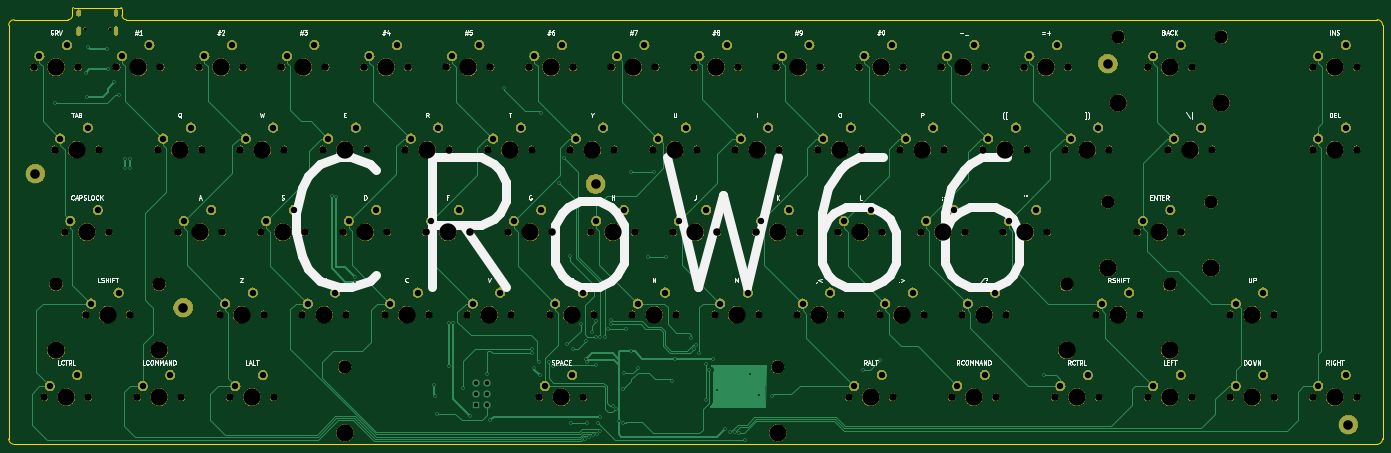
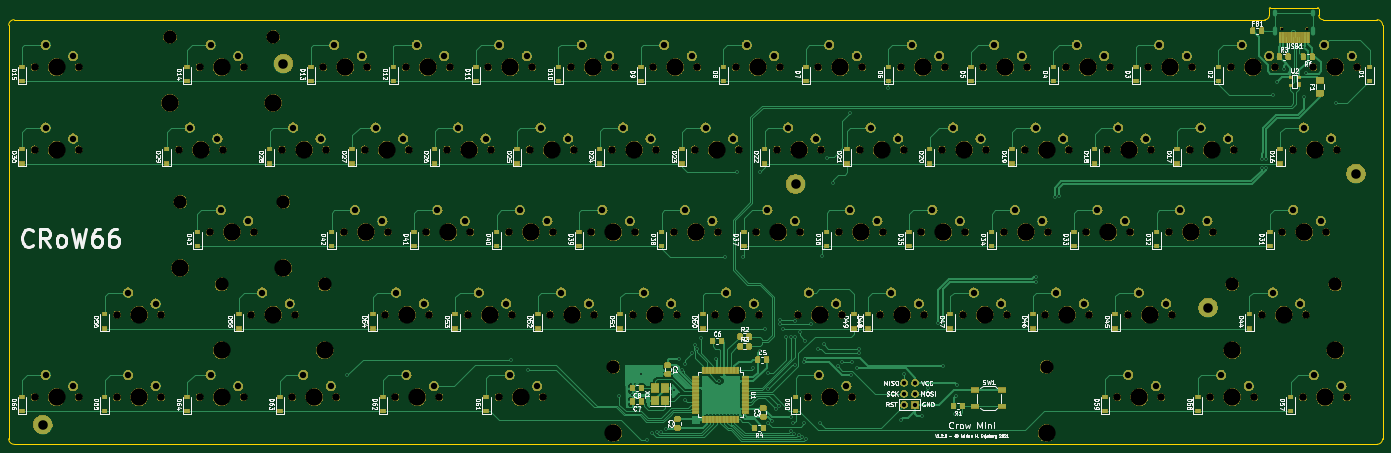
Circuit board: 9 layer files. Board 317.2 x 100.8 mm.
- bottom_copper: CrowMiniMk2-B_Cu.gbr (138682 bytes)
- bottom_mask: CrowMiniMk2-B_Mask.gbr (428666 bytes)
- bottom_silk: CrowMiniMk2-B_SilkS.gbr (109055 bytes)
- outline: CrowMiniMk2-Edge_Cuts.gbr (1446 bytes)
- top_copper: CrowMiniMk2-F_Cu.gbr (33735 bytes)
- top_mask: CrowMiniMk2-F_Mask.gbr (372523 bytes)
- top_silk: CrowMiniMk2-F_SilkS.gbr (37933 bytes)
- drill: CrowMiniMk2-NPTH.drl (3743 bytes)
- drill: CrowMiniMk2-PTH.drl (4448 bytes)

=== bottom_copper: CrowMiniMk2-B_Cu.gbr (138682 bytes, source omitted) ===
=== bottom_mask: CrowMiniMk2-B_Mask.gbr (428666 bytes, source omitted) ===
=== bottom_silk: CrowMiniMk2-B_SilkS.gbr (109055 bytes, source omitted) ===
=== outline: CrowMiniMk2-Edge_Cuts.gbr ===
G04 #@! TF.GenerationSoftware,KiCad,Pcbnew,(5.1.4)-1*
G04 #@! TF.CreationDate,2021-09-28T20:31:06+02:00*
G04 #@! TF.ProjectId,CrowMiniMk2,43726f77-4d69-46e6-994d-6b322e6b6963,rev?*
G04 #@! TF.SameCoordinates,Original*
G04 #@! TF.FileFunction,Profile,NP*
%FSLAX46Y46*%
G04 Gerber Fmt 4.6, Leading zero omitted, Abs format (unit mm)*
G04 Created by KiCad (PCBNEW (5.1.4)-1) date 2021-09-28 20:31:06*
%MOMM*%
%LPD*%
G04 APERTURE LIST*
%ADD10C,0.050000*%
G04 APERTURE END LIST*
D10*
X34290000Y-32512000D02*
X34290000Y-30988000D01*
X324104000Y-33528000D02*
X35306000Y-33528000D01*
X325374000Y-130302000D02*
X325374000Y-34798000D01*
X9398000Y-131572000D02*
X324104000Y-131572000D01*
X8128000Y-34798000D02*
X8128000Y-130302000D01*
X22860000Y-32512000D02*
X22860000Y-30988000D01*
X9398000Y-33528000D02*
X21844000Y-33528000D01*
X34036000Y-30734000D02*
X23114000Y-30734000D01*
X22860000Y-30988000D02*
G75*
G02X23114000Y-30734000I254000J0D01*
G01*
X34036000Y-30734000D02*
G75*
G02X34290000Y-30988000I0J-254000D01*
G01*
X35306000Y-33528000D02*
G75*
G02X34290000Y-32512000I0J1016000D01*
G01*
X22860000Y-32512000D02*
G75*
G02X21844000Y-33528000I-1016000J0D01*
G01*
X9398000Y-131572000D02*
G75*
G02X8128000Y-130302000I0J1270000D01*
G01*
X325374000Y-130302000D02*
G75*
G02X324104000Y-131572000I-1270000J0D01*
G01*
X324104000Y-33528000D02*
G75*
G02X325374000Y-34798000I0J-1270000D01*
G01*
X8128000Y-34798000D02*
G75*
G02X9398000Y-33528000I1270000J0D01*
G01*
M02*

=== top_copper: CrowMiniMk2-F_Cu.gbr (33735 bytes, source omitted) ===
=== top_mask: CrowMiniMk2-F_Mask.gbr (372523 bytes, source omitted) ===
=== top_silk: CrowMiniMk2-F_SilkS.gbr (37933 bytes, source omitted) ===
=== drill: CrowMiniMk2-NPTH.drl ===
M48
; DRILL file {KiCad (5.1.4)-1} date 28.09.2021 20:34:16
; FORMAT={-:-/ absolute / metric / decimal}
; #@! TF.CreationDate,2021-09-28T20:34:16+02:00
; #@! TF.GenerationSoftware,Kicad,Pcbnew,(5.1.4)-1
; #@! TF.FileFunction,NonPlated,1,2,NPTH
FMAT,2
METRIC
T1C0.650
T2C1.750
T3C3.048
T4C3.988
%
G90
G05
T1
X25.685Y-35.619
X31.465Y-35.619
T2
X225.901Y-120.65
X236.061Y-120.65
X166.37Y-44.45
X176.53Y-44.45
X85.407Y-82.55
X95.567Y-82.55
X271.145Y-120.65
X281.305Y-120.65
X37.782Y-120.65
X47.942Y-120.65
X104.457Y-82.55
X114.617Y-82.55
X237.807Y-82.55
X247.968Y-82.55
X213.995Y-63.5
X224.155Y-63.5
X171.132Y-101.6
X181.292Y-101.6
X156.845Y-63.5
X167.005Y-63.5
X75.882Y-101.6
X86.042Y-101.6
X185.42Y-44.45
X195.58Y-44.45
X94.932Y-101.6
X105.093Y-101.6
X59.214Y-120.65
X69.374Y-120.65
X90.17Y-44.45
X100.33Y-44.45
X275.907Y-63.5
X286.067Y-63.5
X61.595Y-63.5
X71.755Y-63.5
X71.12Y-44.45
X81.28Y-44.45
X194.945Y-63.5
X205.105Y-63.5
X180.657Y-82.55
X190.817Y-82.55
X80.645Y-63.5
X90.805Y-63.5
X66.358Y-82.55
X76.517Y-82.55
X133.032Y-101.6
X143.192Y-101.6
X42.545Y-63.5
X52.705Y-63.5
X252.095Y-63.5
X262.255Y-63.5
X290.195Y-101.6
X300.355Y-101.6
X128.27Y-44.45
X138.43Y-44.45
X175.895Y-63.5
X186.055Y-63.5
X290.195Y-120.65
X300.355Y-120.65
X118.745Y-63.5
X128.905Y-63.5
X56.832Y-101.6
X66.992Y-101.6
X268.764Y-82.55
X278.924Y-82.55
X204.47Y-44.45
X214.63Y-44.45
X228.282Y-101.6
X238.442Y-101.6
X259.239Y-101.6
X269.399Y-101.6
X16.351Y-120.65
X26.511Y-120.65
X223.52Y-44.45
X233.68Y-44.45
X309.245Y-44.45
X319.405Y-44.45
X137.795Y-63.5
X147.955Y-63.5
X147.32Y-44.45
X157.48Y-44.45
X249.714Y-120.65
X259.874Y-120.65
X99.695Y-63.5
X109.855Y-63.5
X199.707Y-82.55
X209.867Y-82.55
X21.114Y-82.55
X31.274Y-82.55
X142.558Y-82.55
X152.718Y-82.55
X152.082Y-101.6
X162.243Y-101.6
X309.245Y-63.5
X319.405Y-63.5
X113.983Y-101.6
X124.142Y-101.6
X33.02Y-44.45
X43.18Y-44.45
X233.045Y-63.5
X243.205Y-63.5
X209.232Y-101.6
X219.392Y-101.6
X202.089Y-120.65
X212.249Y-120.65
X47.307Y-82.55
X57.467Y-82.55
X190.183Y-101.6
X200.343Y-101.6
X218.757Y-82.55
X228.917Y-82.55
X130.651Y-120.65
X140.811Y-120.65
X25.876Y-101.6
X36.036Y-101.6
X52.07Y-44.45
X62.23Y-44.45
X271.145Y-44.45
X281.305Y-44.45
X18.732Y-63.5
X28.892Y-63.5
X109.22Y-44.45
X119.38Y-44.45
X161.607Y-82.55
X171.767Y-82.55
X13.97Y-44.45
X24.13Y-44.45
X242.57Y-44.45
X252.73Y-44.45
X123.507Y-82.55
X133.667Y-82.55
X309.245Y-120.65
X319.405Y-120.65
T3
X261.938Y-75.565
X285.75Y-75.565
X252.412Y-94.615
X276.225Y-94.615
X85.731Y-113.665
X185.731Y-113.665
X19.05Y-94.615
X42.862Y-94.615
X264.319Y-37.465
X288.131Y-37.465
T4
X230.981Y-120.65
X171.45Y-44.45
X90.487Y-82.55
X276.225Y-120.65
X42.862Y-120.65
X109.537Y-82.55
X242.887Y-82.55
X219.075Y-63.5
X176.213Y-101.6
X161.925Y-63.5
X80.962Y-101.6
X190.5Y-44.45
X100.012Y-101.6
X64.294Y-120.65
X95.25Y-44.45
X280.988Y-63.5
X66.675Y-63.5
X76.2Y-44.45
X200.025Y-63.5
X185.737Y-82.55
X85.725Y-63.5
X71.438Y-82.55
X138.112Y-101.6
X47.625Y-63.5
X257.175Y-63.5
X295.275Y-101.6
X133.35Y-44.45
X180.975Y-63.5
X295.275Y-120.65
X123.825Y-63.5
X61.912Y-101.6
X261.938Y-90.805
X273.844Y-82.55
X285.75Y-90.805
X209.55Y-44.45
X233.362Y-101.6
X252.412Y-109.855
X264.319Y-101.6
X276.225Y-109.855
X21.431Y-120.65
X228.6Y-44.45
X314.325Y-44.45
X142.875Y-63.5
X152.4Y-44.45
X254.794Y-120.65
X104.775Y-63.5
X204.787Y-82.55
X26.194Y-82.55
X147.637Y-82.55
X157.162Y-101.6
X314.325Y-63.5
X119.062Y-101.6
X38.1Y-44.45
X238.125Y-63.5
X214.312Y-101.6
X207.169Y-120.65
X52.387Y-82.55
X195.262Y-101.6
X223.837Y-82.55
X85.731Y-128.905
X135.731Y-120.65
X185.731Y-128.905
X19.05Y-109.855
X30.956Y-101.6
X42.862Y-109.855
X57.15Y-44.45
X264.319Y-52.705
X276.225Y-44.45
X288.131Y-52.705
X23.812Y-63.5
X114.3Y-44.45
X166.688Y-82.55
X19.05Y-44.45
X247.65Y-44.45
X128.588Y-82.55
X314.325Y-120.65
T0
M30

=== drill: CrowMiniMk2-PTH.drl ===
M48
; DRILL file {KiCad (5.1.4)-1} date 28.09.2021 20:34:16
; FORMAT={-:-/ absolute / metric / decimal}
; #@! TF.CreationDate,2021-09-28T20:34:16+02:00
; #@! TF.GenerationSoftware,Kicad,Pcbnew,(5.1.4)-1
; #@! TF.FileFunction,Plated,1,2,PTH
FMAT,2
METRIC
T1C0.400
T2C0.600
T3C1.000
T4C1.470
T5C2.200
%
G90
G05
T1
X18.796Y-52.832
X25.908Y-45.72
X26.162Y-51.308
X26.416Y-39.878
X30.734Y-40.386
X30.988Y-44.958
X32.512Y-48.006
X33.528Y-50.8
X35.052Y-65.786
X35.052Y-67.818
X36.068Y-65.786
X36.068Y-67.818
X82.804Y-74.168
X83.82Y-74.422
X88.138Y-92.98
X88.138Y-93.98
X106.426Y-117.856
X106.68Y-120.396
X106.934Y-124.46
X109.728Y-103.632
X109.728Y-113.538
X110.744Y-103.632
X113.03Y-118.618
X114.554Y-124.968
X118.618Y-115.316
X119.38Y-125.984
X122.428Y-49.276
X129.032Y-109.474
X129.032Y-110.49
X129.54Y-114.046
X130.556Y-112.522
X130.81Y-115.57
X131.064Y-55.118
X132.842Y-112.522
X133.858Y-113.538
X135.128Y-71.12
X136.398Y-65.532
X137.16Y-108.458
X137.668Y-88.138
X137.922Y-126.746
X138.43Y-109.474
X140.208Y-103.886
X141.296Y-130.426
X141.478Y-107.696
X141.478Y-111.76
X141.732Y-112.522
X141.732Y-126.746
X142.122Y-129.862
X142.748Y-105.664
X142.99Y-129.366
X143.764Y-103.124
X143.764Y-106.68
X143.769Y-113.279
X143.948Y-129.079
X144.272Y-126.746
X144.78Y-106.68
X144.78Y-125.222
X144.78Y-128.524
X145.78Y-106.68
X146.558Y-104.902
X147.32Y-102.886
X147.32Y-103.886
X147.574Y-122.682
X148.308Y-123.444
X149.098Y-126.238
X149.994Y-118.738
X150.047Y-126.554
X150.114Y-115.062
X150.622Y-104.902
X151.892Y-68.58
X151.892Y-109.982
X153.416Y-114.046
X155.702Y-88.392
X157.226Y-68.58
X160.02Y-88.392
X161.29Y-116.84
X162.052Y-111.76
X165.608Y-106.934
X166.37Y-109.474
X166.915Y-108.636
X167.64Y-110.49
X169.164Y-113.03
X169.164Y-121.412
X169.889Y-114.3
X170.688Y-111.76
X171.704Y-119.126
X173.482Y-128.016
X174.752Y-128.778
X175.752Y-128.778
X176.784Y-129.032
X178.054Y-130.556
X179.324Y-115.316
X181.356Y-120.142
X184.404Y-120.396
X205.486Y-114.3
X209.296Y-112.014
X247.142Y-115.57
T3
X116.078Y-117.348
X116.078Y-119.888
X116.078Y-122.428
X118.618Y-117.348
X118.618Y-119.888
X118.618Y-122.428
T4
X17.621Y-118.11
X23.971Y-115.57
X224.79Y-41.91
X231.14Y-39.37
X310.515Y-41.91
X316.865Y-39.37
X139.065Y-60.96
X145.415Y-58.42
X148.59Y-41.91
X154.94Y-39.37
X250.984Y-118.11
X257.334Y-115.57
X100.965Y-60.96
X107.315Y-58.42
X200.977Y-80.01
X207.327Y-77.47
X22.384Y-80.01
X28.734Y-77.47
X143.827Y-80.01
X150.177Y-77.47
X153.352Y-99.06
X159.702Y-96.52
X310.515Y-60.96
X316.865Y-58.42
X115.252Y-99.06
X121.602Y-96.52
X34.29Y-41.91
X40.64Y-39.37
X234.315Y-60.96
X240.665Y-58.42
X210.502Y-99.06
X216.852Y-96.52
X203.359Y-118.11
X209.709Y-115.57
X48.578Y-80.01
X54.927Y-77.47
X191.452Y-99.06
X197.802Y-96.52
X220.028Y-80.01
X226.377Y-77.47
X131.921Y-118.11
X138.271Y-115.57
X27.146Y-99.06
X33.496Y-96.52
X53.34Y-41.91
X59.69Y-39.37
X272.415Y-41.91
X278.765Y-39.37
X20.002Y-60.96
X26.352Y-58.42
X110.49Y-41.91
X116.84Y-39.37
X162.877Y-80.01
X169.227Y-77.47
X15.24Y-41.91
X21.59Y-39.37
X243.84Y-41.91
X250.19Y-39.37
X124.777Y-80.01
X131.127Y-77.47
X310.515Y-118.11
X316.865Y-115.57
X227.171Y-118.11
X233.521Y-115.57
X167.64Y-41.91
X173.99Y-39.37
X86.677Y-80.01
X93.027Y-77.47
X272.415Y-118.11
X278.765Y-115.57
X39.052Y-118.11
X45.402Y-115.57
X105.727Y-80.01
X112.078Y-77.47
X239.077Y-80.01
X245.427Y-77.47
X215.265Y-60.96
X221.615Y-58.42
X172.403Y-99.06
X178.752Y-96.52
X158.115Y-60.96
X164.465Y-58.42
X77.153Y-99.06
X83.502Y-96.52
X186.69Y-41.91
X193.04Y-39.37
X96.203Y-99.06
X102.552Y-96.52
X60.484Y-118.11
X66.834Y-115.57
X91.44Y-41.91
X97.79Y-39.37
X277.178Y-60.96
X283.527Y-58.42
X62.865Y-60.96
X69.215Y-58.42
X72.39Y-41.91
X78.74Y-39.37
X196.215Y-60.96
X202.565Y-58.42
X181.927Y-80.01
X188.278Y-77.47
X81.915Y-60.96
X88.265Y-58.42
X67.627Y-80.01
X73.977Y-77.47
X134.302Y-99.06
X140.653Y-96.52
X43.815Y-60.96
X50.165Y-58.42
X253.365Y-60.96
X259.715Y-58.42
X291.465Y-99.06
X297.815Y-96.52
X129.54Y-41.91
X135.89Y-39.37
X177.165Y-60.96
X183.515Y-58.42
X291.465Y-118.11
X297.815Y-115.57
X120.015Y-60.96
X126.365Y-58.42
X58.102Y-99.06
X64.453Y-96.52
X270.034Y-80.01
X276.384Y-77.47
X205.74Y-41.91
X212.09Y-39.37
X229.552Y-99.06
X235.903Y-96.52
X260.509Y-99.06
X266.859Y-96.52
T5
X317.5Y-127.0
X261.938Y-43.656
X48.419Y-100.012
X14.287Y-69.056
X143.669Y-71.438
T2
G00X24.255Y-31.669
M15
G01X24.255Y-32.269
M16
G05
G00X24.255Y-35.599
M15
G01X24.255Y-36.699
M16
G05
G00X32.895Y-31.669
M15
G01X32.895Y-32.269
M16
G05
G00X32.895Y-35.599
M15
G01X32.895Y-36.699
M16
G05
T0
M30

